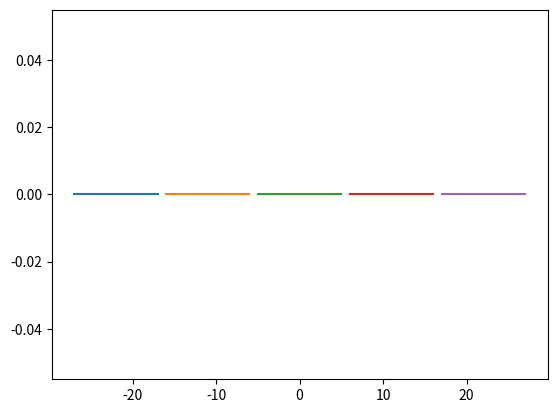

Source code (Python):
import numpy as np
import matplotlib.pyplot as plt


class Dmd1d:
    def __init__(self, tilt_angle, mirror_size, mirror_gap, nr_mirrors_x, nr_sources_per_mirror) -> None:
        self.tilt_angle_deg = tilt_angle
        self.tilt_angle_rad = np.deg2rad(tilt_angle)
        self.mirror_size = mirror_size
        self.mirror_gap = mirror_gap
        self.mirror_coords_x = np.linspace(0, mirror_size, nr_sources_per_mirror)
        self.mirror_coords_y = np.zeros(nr_sources_per_mirror)
        self.nr_mirrors_x = nr_mirrors_x  # number of mirrors
        self.nr_sources_per_mirror = nr_sources_per_mirror
        self.nr_sources_total = nr_mirrors_x * nr_sources_per_mirror
        self.width = (mirror_size + mirror_gap) * nr_mirrors_x - mirror_gap

    def get_source_positions(self):
        source_positions = np.zeros((self.nr_mirrors_x, self.nr_sources_per_mirror, 2))
        for nr_mirror_x in range(self.nr_mirrors_x):
            for nr_source, s in enumerate(self.mirror_coords_x):
                source_positions[nr_mirror_x, nr_source, 0] = self.get_x(nr_mirror_x, s)
                source_positions[nr_mirror_x, nr_source, 1] = self.get_y(nr_mirror_x, s)
        return source_positions


    # check that values don't pass the boundaries
    def check_values(self, nr_mirrors_x, s):
        if (s < 0) or (s > self.mirror_size): raise ValueError(f"Parameter s has to be inside [0, {self.mirror_size}], but value is {s}.")
        if (nr_mirrors_x < 0) or (nr_mirrors_x >= self.nr_mirrors_x): raise ValueError(f"Parameter nr_mirrors_x has to be inside [0, {self.nr_mirrors_x}), but value is {nr_mirrors_x}.")
    
    # calculate rotated x coordinate
    def get_x(self, nr_mirror_x, s):
        self.check_values(nr_mirror_x, s)
        cos = np.cos(self.tilt_angle_rad)
        mirror_edge = (self.mirror_size + self.mirror_gap) * nr_mirror_x - self.width / 2.0
        mirror_middle = self.mirror_size / 2.0
        x = mirror_edge + (s - mirror_middle) * cos + mirror_middle
        return x

    # calculate rotated y coordinate
    def get_y(self, nr_mirror_x, s):
        self.check_values(nr_mirror_x, s)
        sin = np.sin(self.tilt_angle_rad)
        mirror_middle = self.mirror_size / 2.0
        y = (s - mirror_middle) * sin
        return y
    
    def display_dmd(self):
        for nr_mirrors_x in range(self.nr_mirrors_x):
            plt.plot([self.get_x(nr_mirrors_x, s) for s in self.mirror_coords_x], [self.get_y(nr_mirrors_x, s) for s in self.mirror_coords_x])
        plt.title("Surface of the dmd")
        plt.axis("equal")
        plt.axhline(0, linestyle="dotted", zorder=-1, color="gray")
        plt.tight_layout()
        plt.show()


class Dmd2d:
    def __init__(self, tilt_angle, mirror_size, mirror_gap, nr_mirrors_x, nr_y, nr_sources_per_x, nr_sources_per_y) -> None:
        self.tilt_angle_deg = tilt_angle
        self.tilt_angle_rad = np.deg2rad(tilt_angle)
        self.mirror_size = mirror_size
        self.mirror_gap = mirror_gap
        self.mirror_coords_x = np.linspace(0, mirror_size, nr_sources_per_x)
        self.mirror_coords_y = np.linspace(0, mirror_size, nr_sources_per_y)
        self.nr_mirrors_x = nr_mirrors_x
        self.nr_y = nr_y
        self.nr_sources_per_x = nr_sources_per_x
        self.nr_sources_per_y = nr_sources_per_y
        self.nr_sources_total = nr_mirrors_x * nr_sources_per_x + nr_y * nr_sources_per_y
        self.width = (mirror_size + mirror_gap) * nr_mirrors_x - mirror_gap
        self.height = (mirror_size + mirror_gap) * nr_y - mirror_gap

    def range_check(self, m_x, m_y, tilt_angle, s, t):
        """
        Check if parameters of mirror are within the defined range of the dmd.
        """
        if m_x < 0 or m_x >= self.nr_mirrors_x:
            print("m_x has to be between 0 and {}".format(self.nr_mirrors_x))
        if m_y < 0 or m_y >= self.nr_y:
            print("m_y has to be between 0 and {}".format(self.nr_y))
        if np.abs(tilt_angle) > 90:
            print("Tilt angle has to be inside [-90, 90]")
        if s < 0 or s > self.mirror_size:
            print("s has to be inside [0, {}]".format(self.mirror_width))
        if t < 0 or t > self.mirror_size:
            print("t has to be inside [0, {}]".format(self.mirror_height))

    def get_x(self, nr_mirrors_x, nr_y, s, t):
        """
        Calculate the x coordinates depending on mirror properties
        """
        self.range_check(nr_mirrors_x, nr_y, self.tilt_angle_deg, s, t)
        cos = np.cos(self.tilt_angle_rad)
        matrix_product = s * (0.5 * (1 - cos) + cos) + t * (0.5 * (1 - cos))
        return matrix_product + (self.mirror_size + self.mirror_gap) * nr_mirrors_x - self.width / 2

    def get_y(self, nr_mirrors_x, nr_y, s, t):
        """
        Calculate the y coordinates depending on mirror properties
        """
        self.range_check(nr_mirrors_x, nr_y, self.tilt_angle_deg, s, t)
        cos = np.cos(self.tilt_angle_rad)
        matrix_product = s * (0.5 * (1 - cos)) + t * (0.5 * (1 - cos) + cos)
        return matrix_product + (self.mirror_size + self.mirror_gap) * nr_y - self.height / 2

    def get_z(self, nr_mirrors_x, nr_y, s, t):
        """
        Calculate the z coordinates depending on mirror properties
        """
        self.range_check(nr_mirrors_x, nr_y, self.tilt_angle_deg, s, t)
        sin = np.sin(self.tilt_angle_rad)
        matrix_product = 1 / np.sqrt(2) * (- s * sin + t * sin)
        return matrix_product
    
    def get_r0(self, nr_mirrors_x, nr_y):
        s0 = self.mirror_coords_x[0]
        t0 = self.mirror_coords_y[0]
        x0 = self.get_x(nr_mirrors_x, nr_y, s0, t0)
        y0 = self.get_y(nr_mirrors_x, nr_y, s0, t0)
        z0 = self.get_z(nr_mirrors_x, nr_y, s0, t0)
        return np.array([x0, y0, z0])
    
    def get_projection(self, nr_mirrors_x, nr_y, k_vector, r0):
        s0 = self.mirror_coords_x[0]
        s1 = self.mirror_coords_x[-1]
        t0 = self.mirror_coords_y[0]
        t1 = self.mirror_coords_y[-1]
        r1 = np.array([
            self.get_x(nr_mirrors_x, nr_y, s0, t1),
            self.get_y(nr_mirrors_x, nr_y, s0, t1),
            self.get_z(nr_mirrors_x, nr_y, s0, t1)])  # vector along y-axis (height) of mirror
        r2 = np.array([
            self.get_x(nr_mirrors_x, nr_y, s1, t0),
            self.get_y(nr_mirrors_x, nr_y, s1, t0),
            self.get_z(nr_mirrors_x, nr_y, s1, t0)])  # vector along x-axis (width) of mirror
        r_normal = np.cross(r1-r0, r2-r0)  # vector normal to the plane
        n = r_normal/np.linalg.norm(r_normal)  # norm to the plane
        return k_vector - np.dot(k_vector, n) * n
    
    def get_phase_shift(self, nr_mirrors_x, nr_y, s, t, k_proj, r0):
        r = np.array([self.get_x(nr_mirrors_x, nr_y, s, t), 
                      self.get_y(nr_mirrors_x, nr_y, s, t),
                      self.get_z(nr_mirrors_x, nr_y, s, t)])  # vector pointing towards point where phase should be calculated
        return np.dot(k_proj, r-r0)

    def get_surface_view(self, pixels_per_micron):
        st_per_mirror = pixels_per_micron * 10
        offset_x = self.width / 2
        offset_y = self.height / 2
        offset_z = 0
        width = int(self.nr_mirrors_x * (self.mirror_size + self.mirror_gap) * pixels_per_micron)
        height = int(self.nr_y * (self.mirror_size + self.mirror_gap) * pixels_per_micron)
        surface = np.zeros((width, height))

        for mx in range(self.nr_mirrors_x):
            for my in range(self.nr_y):
                for ss in range(st_per_mirror):
                    s = self.mirror_size / st_per_mirror * ss
                    for tt in range(st_per_mirror):
                        t = self.mirror_size / st_per_mirror * tt
                        y = self.get_y(mx, my, s, t)
                        z = self.get_z(mx, my, s, t)
                        x = self.get_x(mx, my, s, t)

                        set_x = int((x + offset_x) * pixels_per_micron)
                        set_y = int((y + offset_y) * pixels_per_micron)
                        set_z = float(z + offset_z)
                        try:
                            surface[set_x, set_y] = set_z
                        except IndexError:
                            pass  # if calculated x|y value is out of the image boundaries, the z value will be ignored

        return surface

def save_surface(surface, path, title, x_label, y_label, z_label):
    plt.figure(figsize=(10, 8))
    plt.imshow(surface, cmap='viridis', origin='lower')
    plt.colorbar(label=z_label)
    plt.xlabel(x_label)
    plt.ylabel(y_label)
    plt.title(title)
    plt.savefig(path, format='pdf')


def main():
    dmd = Dmd1d(0, 10, 1, 5, 10)
    pos = dmd.get_source_positions()
    # print(pos[0])
    for i in pos:
        x = [i[j][0] for j in range(len(i))]
        y = [i[j][1] for j in range(len(i))]
        plt.plot(x, y)
    plt.show()



if __name__ == "__main__":
    main()
